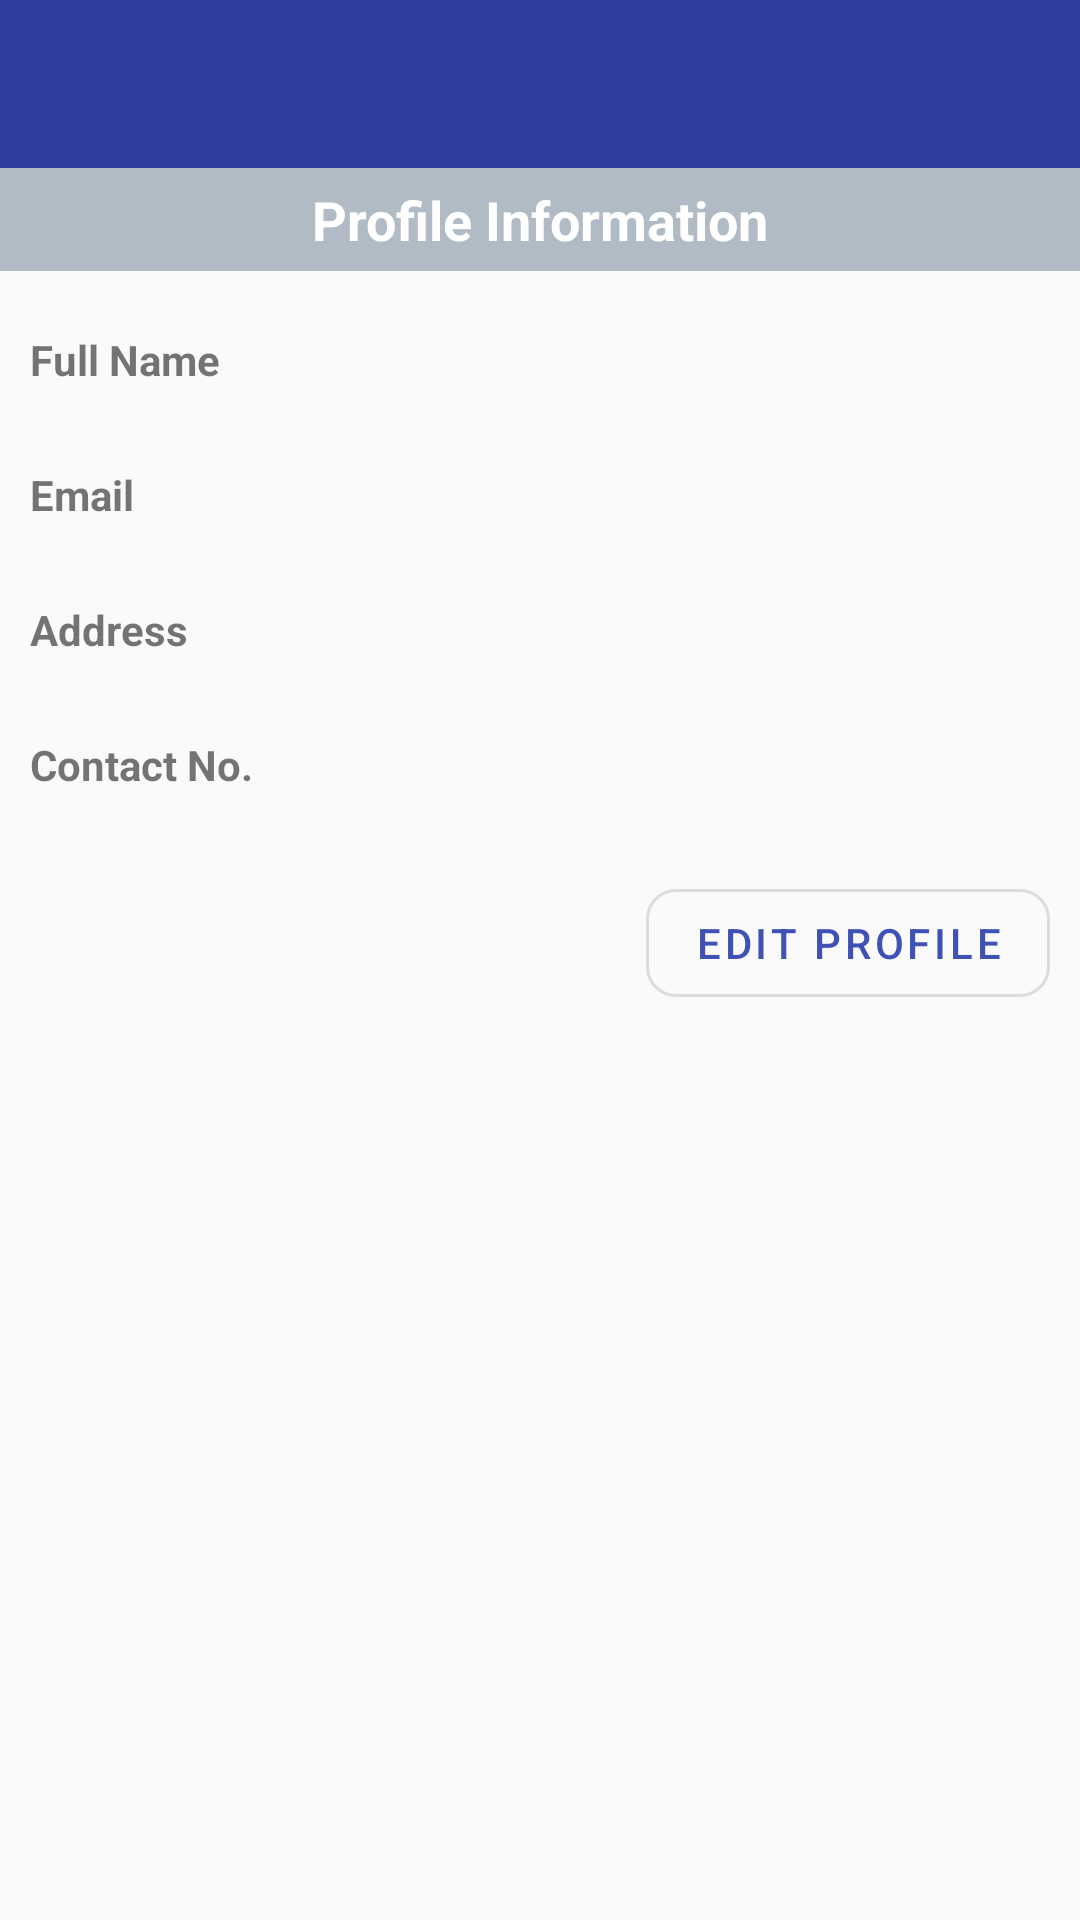

Layout XML and referenced resources for this Android screen:
<!-- AndroidManifest.xml: application theme AppTheme -->
<!-- res/layout/activity_user_info.xml -->
<?xml version="1.0" encoding="utf-8"?>
<LinearLayout xmlns:android="http://schemas.android.com/apk/res/android"
    xmlns:app="http://schemas.android.com/apk/res-auto"
    xmlns:tools="http://schemas.android.com/tools"
    android:layout_width="match_parent"
    android:layout_height="match_parent"
    android:orientation="vertical"
    tools:context=".UserInfoActivity">

    <com.google.android.material.appbar.MaterialToolbar
        android:id="@+id/toolbar"
        android:layout_width="match_parent"
        android:layout_height="wrap_content"
        android:background="@color/colorPrimaryDark"
        android:paddingTop="@dimen/status_bar_height"
        android:theme="@style/AppTheme.ToolbarDark"
        app:popupTheme="@style/ThemeOverlay.AppCompat.Light"
        app:titleTextColor="@color/white" />

    <TextView
        android:layout_width="match_parent"
        android:layout_height="wrap_content"
        android:background="@color/md_blue_grey_200"
        android:gravity="center"
        android:padding="5dp"
        android:text="Profile Information"
        android:textColor="@color/white"
        android:textSize="18sp"
        android:textStyle="bold" />

    <LinearLayout
        android:layout_width="match_parent"
        android:layout_height="match_parent"
        android:layout_marginTop="10dp"
        android:orientation="vertical"
        android:padding="10dp">

        <TextView
            android:layout_width="match_parent"
            android:layout_height="wrap_content"
            android:text="Full Name"
            android:textSize="14sp"
            android:textStyle="bold" />

        <com.google.android.material.textview.MaterialTextView
            android:id="@+id/tvName"
            android:layout_width="match_parent"
            android:layout_height="wrap_content"
            android:layout_marginTop="2dp" />

        <TextView
            android:layout_width="match_parent"
            android:layout_height="wrap_content"
            android:layout_marginTop="5dp"
            android:text="Email"
            android:textSize="14sp"
            android:textStyle="bold" />

        <com.google.android.material.textview.MaterialTextView
            android:id="@+id/tvEmail"
            android:layout_width="match_parent"
            android:layout_height="wrap_content"
            android:layout_marginTop="2dp" />

        <TextView
            android:layout_width="match_parent"
            android:layout_height="wrap_content"
            android:layout_marginTop="5dp"
            android:text="Address"
            android:textSize="14sp"
            android:textStyle="bold" />

        <com.google.android.material.textview.MaterialTextView
            android:id="@+id/tvAddress"
            android:layout_width="match_parent"
            android:layout_height="wrap_content"
            android:layout_marginTop="2dp" />

        <TextView
            android:layout_width="match_parent"
            android:layout_height="wrap_content"
            android:layout_marginTop="5dp"
            android:text="Contact No."
            android:textSize="14sp"
            android:textStyle="bold" />

        <com.google.android.material.textview.MaterialTextView
            android:id="@+id/tvContact"
            android:layout_width="match_parent"
            android:layout_height="wrap_content"
            android:layout_marginTop="2dp" />

        <LinearLayout
            android:id="@+id/llDoctor"
            android:layout_width="match_parent"
            android:layout_height="wrap_content"
            android:layout_marginTop="5dp"
            android:visibility="gone"
            android:background="@color/white"
            android:orientation="vertical"
            android:paddingStart="5dp"
            android:paddingTop="10dp"
            android:paddingBottom="10dp">

            <TextView
                android:layout_width="match_parent"
                android:layout_height="wrap_content"
                android:text="Professional Profile"
                android:textColor="@color/colorPrimary"
                android:textSize="16sp" />

            <View
                android:layout_width="match_parent"
                android:layout_height="1dp"
                android:layout_marginTop="10dp"
                android:background="@color/md_grey_100" />

            <TextView
                android:layout_width="match_parent"
                android:layout_height="wrap_content"
                android:layout_marginTop="10dp"
                android:text="Qualification"
                android:textSize="14sp"
                android:textStyle="bold" />

            <com.google.android.material.textview.MaterialTextView
                android:id="@+id/tvQualification"
                android:layout_width="match_parent"
                android:layout_height="wrap_content"
                android:layout_marginTop="2dp" />

            <TextView
                android:layout_width="match_parent"
                android:layout_height="wrap_content"
                android:layout_marginTop="5dp"
                android:text="Hospital"
                android:textSize="14sp"
                android:textStyle="bold" />

            <com.google.android.material.textview.MaterialTextView
                android:id="@+id/tvHospital"
                android:layout_width="match_parent"
                android:layout_height="wrap_content"
                android:layout_marginTop="2dp" />

            <TextView
                android:layout_width="match_parent"
                android:layout_height="wrap_content"
                android:layout_marginTop="5dp"
                android:text="Speciality"
                android:textSize="14sp"
                android:textStyle="bold" />

            <com.google.android.material.textview.MaterialTextView
                android:id="@+id/tvSpeciality"
                android:layout_width="match_parent"
                android:layout_height="wrap_content"
                android:layout_marginTop="2dp" />

            <TextView
                android:layout_width="match_parent"
                android:layout_height="wrap_content"
                android:layout_marginTop="5dp"
                android:text="Registration No:"
                android:textSize="14sp"
                android:textStyle="bold" />

            <com.google.android.material.textview.MaterialTextView
                android:id="@+id/tvRegistration"
                android:layout_width="match_parent"
                android:layout_height="wrap_content"
                android:layout_marginTop="2dp" />

        </LinearLayout>

        <com.google.android.material.button.MaterialButton
            style="@style/Widget.MaterialComponents.Button.OutlinedButton"
            android:layout_width="wrap_content"
            android:layout_height="wrap_content"
            android:layout_gravity="end"
            android:layout_marginTop="5dp"
            android:onClick="onClick"
            android:text="Edit Profile"
            app:cornerRadius="10dp" />

    </LinearLayout>


</LinearLayout>
<!-- resources referenced by this layout -->
<resources>
  <color name="colorPrimary">#3F51B5</color>
  <color name="colorPrimaryDark">#303F9F</color>
  <color name="md_blue_grey_200">#B0BBC5</color>
  <color name="md_grey_100">#F5F5F5</color>
  <color name="white">#fff</color>
  <dimen name="status_bar_height">24dp</dimen>
  <style name="AppTheme.ToolbarDark" parent="ThemeOverlay.AppCompat.Dark">
          <item name="android:background">@color/colorPrimaryDark</item>
      </style>
  <style name="AppTheme" parent="Theme.MaterialComponents.Light.NoActionBar">
          
          <item name="colorPrimary">@color/colorPrimary</item>
          <item name="android:windowBackground">@color/md_grey_50</item>
          <item name="colorPrimaryDark">@color/colorPrimaryDark</item>
          <item name="colorAccent">@color/colorAccent</item>
          <item name="popupTheme">@style/ThemeOverlay.AppCompat.Dark</item>
      </style>
  <color name="md_grey_50">#FAFAFA</color>
  <color name="colorAccent">#009688</color>
</resources>
